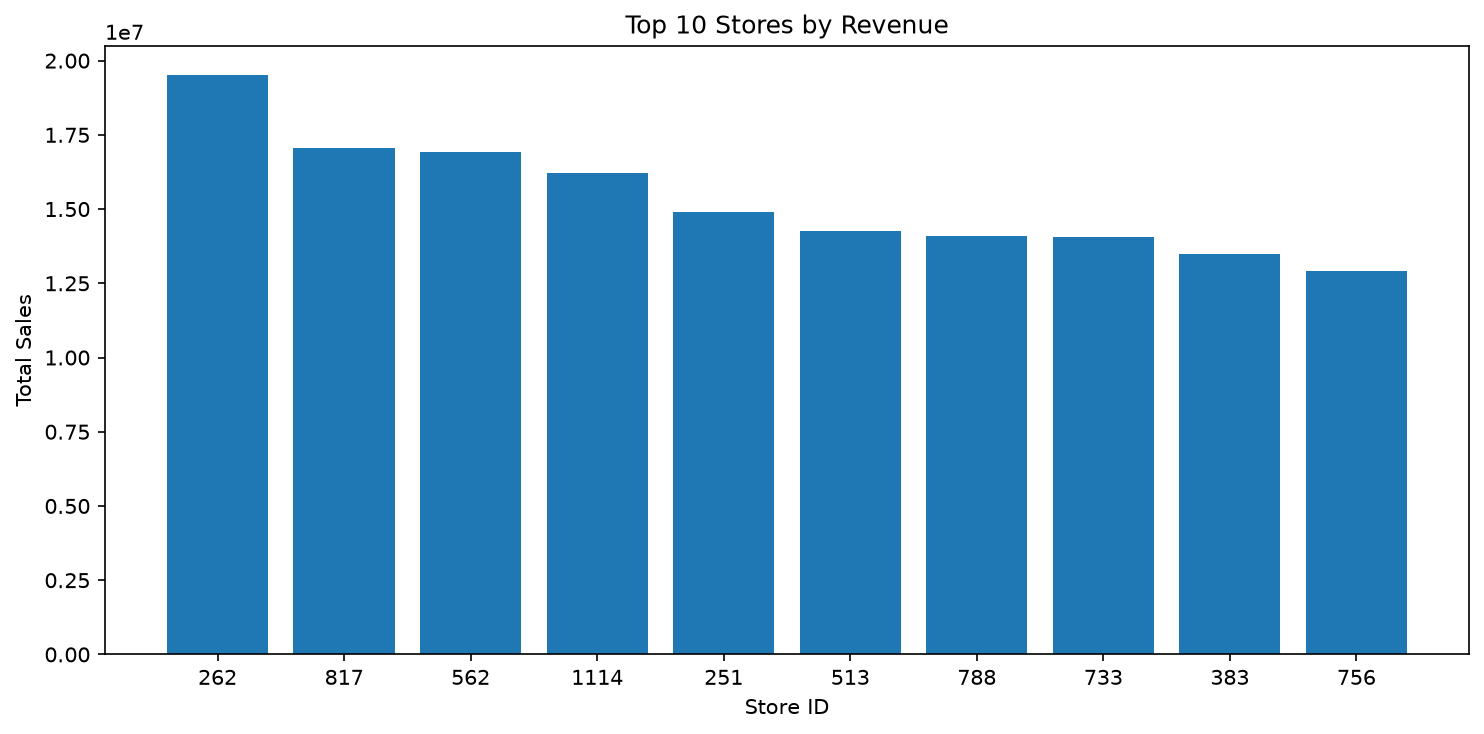

Source data for this figure (header and first rows):
store_id, total_sales, total_customers
262, 19516842, 3204694
817, 17057867, 2454370
562, 16927322, 2924960
1114, 16202585, 2509542
251, 14896870, 1908934
513, 14252406, 1643527
788, 14082141, 1346835
733, 14067158, 3206058
383, 13489879, 1720249
756, 12911782, 1827980
